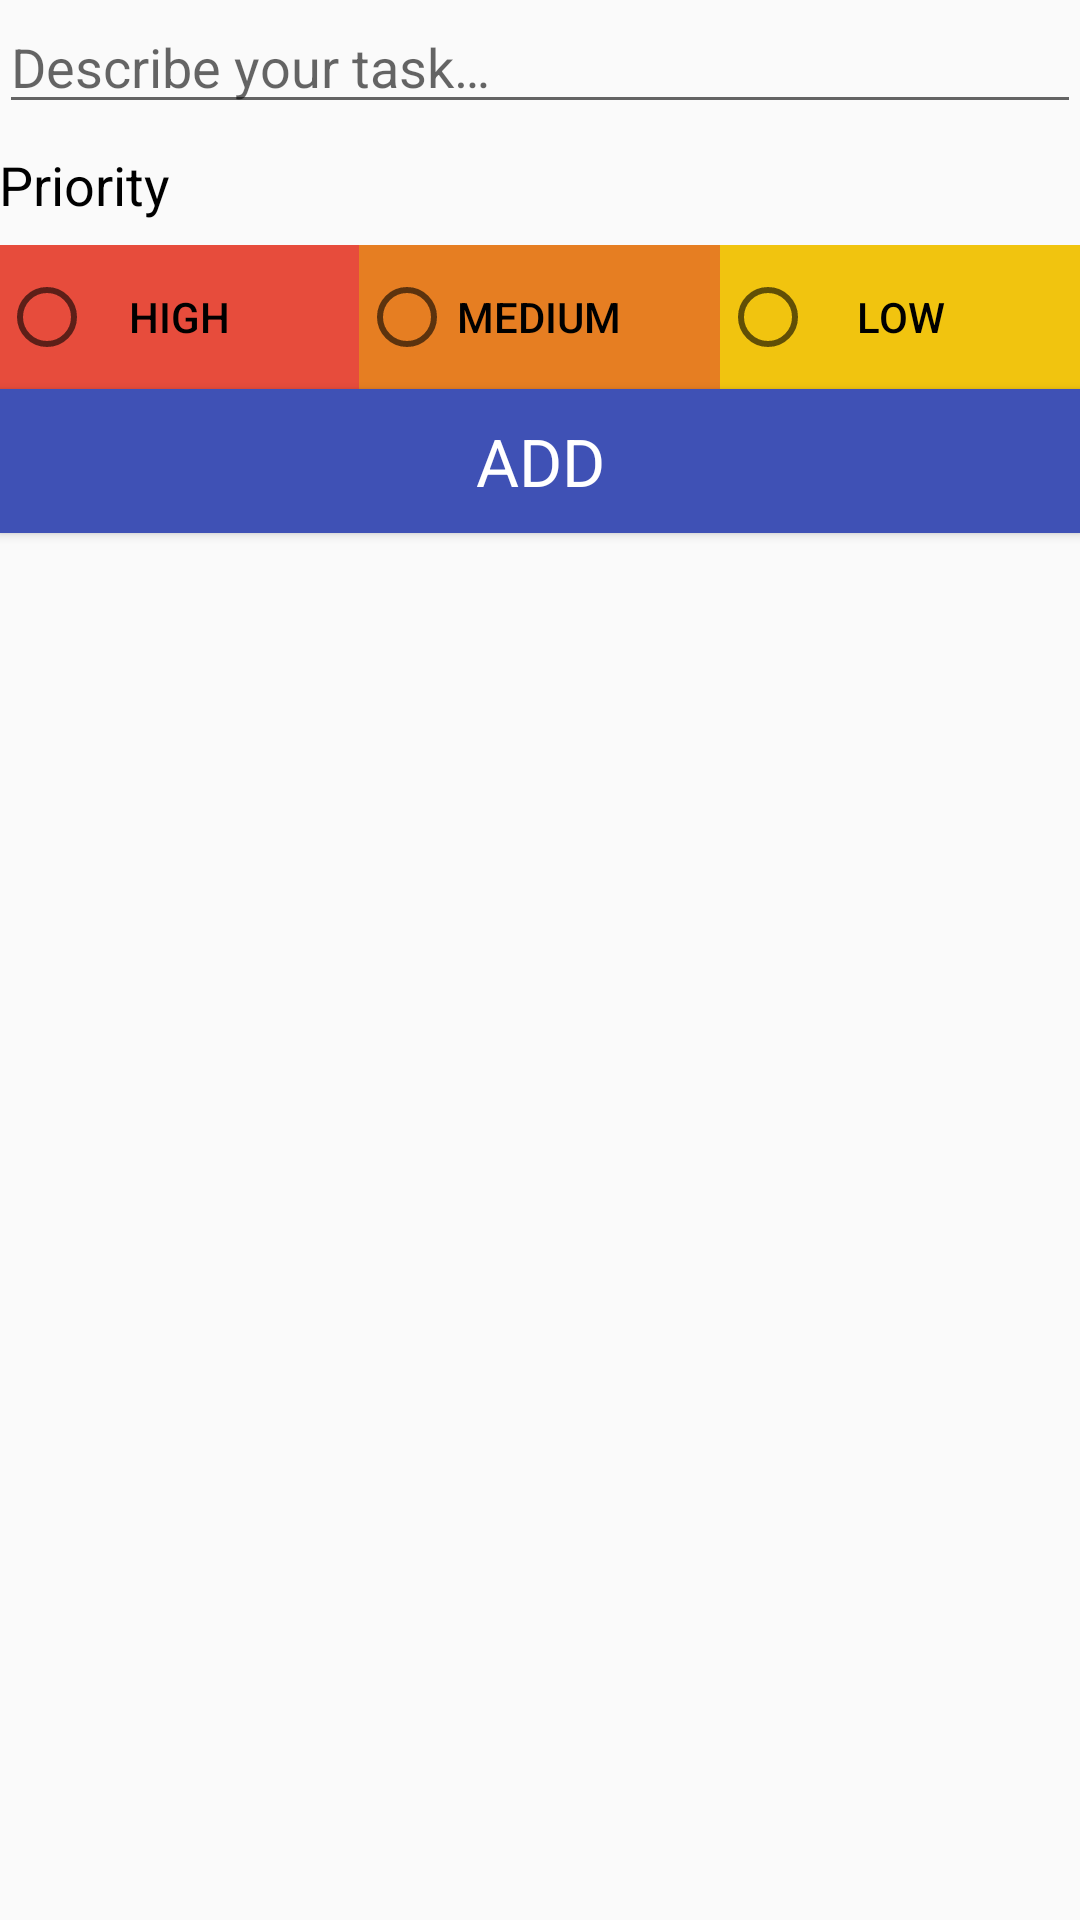

Here is an Android app screen rendered from its layout file. Give the layout XML and the strings, colors and styles it references.
<!-- AndroidManifest.xml: application theme AppTheme -->
<!-- res/layout/activity_add_task.xml -->
<?xml version="1.0" encoding="utf-8"?>
<LinearLayout xmlns:android="http://schemas.android.com/apk/res/android"
    xmlns:tools="http://schemas.android.com/tools"
    xmlns:app="http://schemas.android.com/apk/res-auto"
    android:id="@+id/activity_add_task"
    android:layout_width="match_parent"
    android:layout_height="match_parent"
    android:paddingBottom="@dimen/activity_vertical_margin"
    android:paddingLeft="@dimen/activity_horizontal_margin"
    android:paddingRight="@dimen/activity_horizontal_margin"
    android:paddingTop="@dimen/activity_vertical_margin"
    android:paddingEnd="@dimen/activity_horizontal_margin"
    android:paddingStart="@dimen/activity_horizontal_margin"
    android:orientation="vertical"
    tools:context="com.example.aml.todolist.AddTaskActivity">

    <EditText
        android:layout_width="match_parent"
        android:layout_height="wrap_content"
        android:gravity="start"
        android:id="@+id/edit_text_task_description"
        android:hint="@string/edit_task_description"
        android:paddingBottom="@dimen/activity_horizontal_margin"
        />


    <TextView
        android:layout_width="wrap_content"
        android:layout_height="wrap_content"
        android:gravity="start"
        style="@style/TextAppearance.AppCompat.Medium"
        android:textColor="@android:color/primary_text_light"
        android:layout_marginTop="8dp"
        android:layout_marginBottom="8dp"
        android:text="@string/priority"
        />

<FrameLayout
    android:layout_width="match_parent"
    android:layout_height="wrap_content"
    android:layout_marginBottom="@dimen/activity_vertical_margin"
    >
    <LinearLayout
        android:layout_width="match_parent"
        android:layout_height="wrap_content"
        android:orientation="horizontal"
        android:layout_gravity="center"
        android:weightSum="3">
        <Button
            android:layout_width="wrap_content"
            android:layout_height="wrap_content"
            style="?android:attr/buttonBarButtonStyle"
            android:textColor="@android:color/primary_text_light"
            android:layout_weight="1"
            android:background="@color/materialRed"
            android:onClick="onPrioritySelected"
            android:id="@+id/buttonP1"
            android:text="@string/high_priority"
            />

        <Button
            android:layout_width="wrap_content"
            android:layout_height="wrap_content"
            style="?android:attr/buttonBarButtonStyle"
            android:textColor="@android:color/primary_text_light"
            android:layout_weight="1"
            android:background="@color/materialOrange"
            android:onClick="onPrioritySelected"
            android:id="@+id/buttonP2"
         android:text="@string/med_priority"
            />
        <Button
            android:layout_width="wrap_content"
            android:layout_height="wrap_content"
            style="?android:attr/buttonBarButtonStyle"
            android:textColor="@android:color/primary_text_light"
            android:layout_weight="1"
            android:background="@color/materialYellow"
            android:onClick="onPrioritySelected"
            android:id="@+id/buttonP3"
            android:text="@string/low_priority"
            />
    </LinearLayout>

    <RadioGroup
        android:layout_width="match_parent"
        android:layout_height="wrap_content"
        android:orientation="horizontal"
        android:layout_gravity="center"
        android:weightSum="3">

        <RadioButton
            android:layout_width="wrap_content"
            android:layout_height="wrap_content"

            android:layout_weight="1"
            android:onClick="onPrioritySelected"
            android:id="@+id/rdButton1"
            />
        <RadioButton
            android:layout_width="wrap_content"
            android:layout_height="wrap_content"

            android:layout_weight="1"
            android:onClick="onPrioritySelected"
            android:id="@+id/rdButton2"
            />
        <RadioButton
            android:layout_width="wrap_content"
            android:layout_height="wrap_content"
            android:layout_weight="1"
            android:onClick="onPrioritySelected"
            android:id="@+id/rdButton3"
            tools:ignore="MissingPrefix"
            style="@style/WhiteRadioButton"/>

    </RadioGroup>

</FrameLayout>

    <Button
        android:layout_width="match_parent"
        android:layout_height="wrap_content"
        android:text="@string/add_button"
        style="@style/TextAppearance.AppCompat.Large"
        android:textColor="@android:color/primary_text_dark"
        android:background="@color/colorPrimary"
        android:id="@+id/add_button"
        android:onClick="onAddTask"/>

</LinearLayout>
<!-- resources referenced by this layout -->
<resources>
  <color name="colorPrimary">#3F51B5</color>
  <color name="materialOrange">#E67E22</color>
  <color name="materialRed">#E74C3C</color>
  <color name="materialYellow">#F1C40F</color>
  <string name="add_button">Add</string>
  <string name="edit_task_description">Describe your task…</string>
  <string name="high_priority">High</string>
  <string name="low_priority">Low</string>
  <string name="med_priority">Medium</string>
  <string name="priority">Priority</string>
  <style name="WhiteRadioButton" parent="Theme.AppCompat.Light.DarkActionBar">
          <item name="colorControlNormal">@android:color/white</item>
          <item name="colorControlActivated">@android:color/white</item>
      </style>
  <style name="AppTheme" parent="Theme.AppCompat.Light.DarkActionBar">
          
          <item name="colorPrimary">@color/colorPrimary</item>
          <item name="colorPrimaryDark">@color/colorPrimaryDark</item>
          <item name="colorAccent">@color/colorAccent</item>
      </style>
  <color name="colorPrimaryDark">#303F9F</color>
  <color name="colorAccent">#FF4081</color>
</resources>
